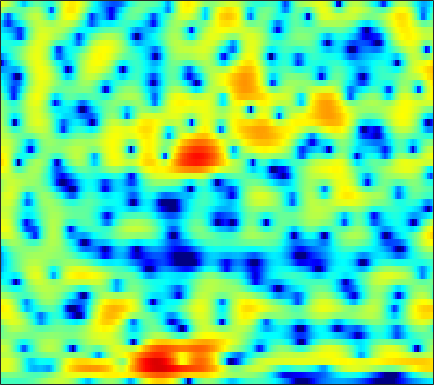

The data file committed next to this chart (first rows):
-2.6991, -2.589, -2.4889, -2.4542, -2.4557, -2.4755, -2.5048, -2.5267, -2.5479, -2.5423, -2.4759, -2.3811, -2.1983, -1.9433, -1.6944, -1.311, -0.86694, -0.51567, -0.02962, 0.45379, 0.91039, 1.2336, 1.6281, 1.9699
-0.93, -0.636, -0.3681, -0.2236, -0.1821, -0.2099, -0.3192, -0.4442, -0.6531, -0.9021, -1.163, -1.367, -1.622, -1.844, -1.971, -2.088, -2.122, -2.082, -1.929, -1.667, -1.3, -0.9595, -0.4342, 0.1458
3.605, 3.688, 3.676, 3.519, 3.287, 2.833, 2.21, 1.594, 0.6016, -0.6194, -2.08, -3.313, -5.069, -6.723, -7.631, -8.153, -8.041, -7.826, -7.638, -7.781, -8.291, -8.792, -8.98, -7.791
3.351, 3.587, 3.713, 3.637, 3.448, 3.011, 2.362, 1.714, 0.6312, -0.7084, -2.317, -3.647, -5.381, -6.67, -6.992, -6.634, -5.882, -5.349, -4.892, -4.718, -4.794, -4.933, -5.013, -4.727
2.026, 2.179, 2.194, 2.009, 1.752, 1.259, 0.632, 0.1159, -0.5909, -1.236, -1.76, -2.057, -2.277, -2.322, -2.248, -2.029, -1.735, -1.484, -1.134, -0.7872, -0.4827, -0.2887, -0.07896, 0.07014
3.09, 2.934, 2.55, 1.921, 1.271, 0.118, -1.418, -2.844, -5.261, -8.374, -11.53, -11.74, -8.941, -6.022, -4.276, -2.453, -1.046, -0.1927, 0.7244, 1.412, 1.877, 2.091, 2.213, 2.166
1.579, 1.52, 1.317, 0.942, 0.5432, -0.1641, -1.08, -1.887, -3.05, -4.098, -4.696, -4.701, -4.168, -3.257, -2.482, -1.448, -0.5181, 0.07583, 0.7255, 1.214, 1.553, 1.714, 1.826, 1.818
-0.7546, -0.3715, 0.009975, 0.2494, 0.3433, 0.352, 0.25, 0.1181, -0.08419, -0.2755, -0.4325, -0.5199, -0.5879, -0.5749, -0.5178, -0.3965, -0.2471, -0.1345, 0.004906, 0.1322, 0.2583, 0.3457, 0.4565, 0.5119
-1.563, -0.5938, 0.3996, 1.1, 1.463, 1.773, 1.911, 1.913, 1.796, 1.55, 1.217, 0.9194, 0.4892, 0.02693, -0.3351, -0.8267, -1.289, -1.563, -1.799, -1.84, -1.714, -1.546, -1.28, -1.027
1.005, 1.83, 2.674, 3.242, 3.494, 3.625, 3.562, 3.398, 3.033, 2.496, 1.809, 1.186, 0.201, -1.01, -2.091, -3.837, -5.92, -7.585, -9.394, -9.364, -7.685, -6.236, -4.617, -3.437
3.995, 4.26, 4.472, 4.507, 4.399, 4.076, 3.541, 3.024, 2.191, 1.24, 0.2147, -0.5971, -1.721, -2.925, -3.886, -5.357, -7.202, -8.833, -10.68, -10.4, -8.385, -6.814, -5.178, -4.083
5.397, 5.371, 5.166, 4.761, 4.315, 3.506, 2.394, 1.329, -0.4282, -2.589, -5.099, -6.874, -8.095, -7.494, -6.504, -5.3, -4.436, -3.924, -3.294, -2.737, -2.253, -1.959, -1.653, -1.521
4.494, 4.38, 4.087, 3.595, 3.085, 2.213, 1.079, 0.01902, -1.76, -4.022, -6.748, -8.827, -9.925, -8.052, -6.166, -4.096, -2.53, -1.596, -0.6389, 0.0272, 0.4647, 0.6717, 0.767, 0.6219
1.531, 1.404, 1.124, 0.725, 0.3617, -0.1953, -0.7673, -1.193, -1.731, -2.186, -2.483, -2.565, -2.414, -1.988, -1.553, -0.9001, -0.2044, 0.286, 0.8131, 1.2, 1.468, 1.587, 1.597, 1.448
-1.673, -1.872, -2.307, -2.899, -3.421, -4.131, -4.649, -4.774, -4.502, -3.831, -2.962, -2.25, -1.313, -0.4721, 0.07817, 0.739, 1.283, 1.592, 1.879, 2.058, 2.123, 2.1, 2.002, 1.866
-4.293, -4.37, -4.855, -5.904, -7.214, -10.07, -15.49, -21.05, -13.78, -8.019, -4.477, -2.571, -0.6738, 0.7077, 1.493, 2.257, 2.711, 2.874, 2.89, 2.69, 2.284, 1.887, 1.328, 0.8516
-6.527, -5.717, -5.07, -4.916, -5.054, -5.43, -5.731, -5.552, -4.487, -2.8, -1.006, 0.2326, 1.602, 2.654, 3.242, 3.739, 3.913, 3.838, 3.439, 2.619, 1.335, -0.01213, -2.518, -6.03
-8.643, -7.3, -5.814, -4.641, -3.927, -3.091, -2.301, -1.718, -0.9021, -0.04977, 0.799, 1.391, 2.088, 2.645, 2.947, 3.157, 3.151, 2.991, 2.522, 1.75, 0.6503, -0.4251, -2.18, -3.999
-9.093, -7.846, -6.343, -5, -4.09, -3.021, -2.085, -1.447, -0.6878, -0.01164, 0.5822, 0.9658, 1.402, 1.737, 1.91, 2.044, 2.059, 1.98, 1.766, 1.448, 1.025, 0.6721, 0.2224, -0.1616
-9.049, -7.603, -5.929, -4.514, -3.591, -2.537, -1.67, -1.118, -0.5017, -0.008105, 0.3845, 0.6251, 0.886, 1.077, 1.185, 1.301, 1.366, 1.387, 1.395, 1.358, 1.281, 1.21, 1.098, 0.9619
-6.884, -5.436, -3.86, -2.607, -1.861, -1.072, -0.4888, -0.1781, 0.1017, 0.2513, 0.3011, 0.2939, 0.2492, 0.2026, 0.1972, 0.2334, 0.3372, 0.474, 0.6951, 0.9308, 1.163, 1.303, 1.411, 1.444
-1.788, -0.9897, -0.1222, 0.5301, 0.8671, 1.111, 1.144, 1.035, 0.7266, 0.2672, -0.3217, -0.8228, -1.529, -2.176, -2.562, -2.819, -2.622, -2.191, -1.374, -0.4469, 0.4303, 0.9699, 1.496, 1.797
2.591, 2.896, 3.157, 3.192, 3.069, 2.676, 2.014, 1.346, 0.2294, -1.123, -2.66, -3.926, -5.765, -7.964, -10.08, -13.37, -13.51, -10.35, -6.254, -3.173, -0.9871, 0.2093, 1.331, 1.932
4.328, 4.423, 4.344, 3.993, 3.528, 2.618, 1.312, 0.03861, -2.113, -4.874, -8.146, -10.58, -12.66, -13.03, -12.99, -12.99, -11.65, -9.498, -6.247, -3.393, -1.221, 0.02032, 1.2, 1.867
3.963, 4.032, 3.869, 3.428, 2.881, 1.852, 0.4194, -0.965, -3.293, -6.356, -10.33, -13.75, -15.42, -12.71, -10.54, -8.263, -6.291, -4.946, -3.265, -1.71, -0.4142, 0.4106, 1.219, 1.732
2.831, 2.955, 2.884, 2.551, 2.127, 1.318, 0.268, -0.668, -2.054, -3.485, -4.794, -5.523, -6.068, -5.975, -5.582, -4.766, -3.739, -2.958, -1.894, -0.9265, -0.07776, 0.4492, 0.9783, 1.322
2.341, 2.552, 2.632, 2.438, 2.131, 1.496, 0.6324, -0.1488, -1.335, -2.582, -3.766, -4.48, -5.047, -5.042, -4.702, -3.9, -2.947, -2.194, -1.24, -0.44, 0.2323, 0.5988, 0.9557, 1.123
2.604, 2.986, 3.253, 3.235, 3.021, 2.47, 1.57, 0.6543, -0.9363, -3.046, -5.821, -8.398, -11.45, -10.6, -8.184, -5.267, -3.111, -1.855, -0.6216, 0.2621, 0.8188, 1.069, 1.186, 1.085
2.246, 2.905, 3.463, 3.713, 3.676, 3.34, 2.653, 1.898, 0.534, -1.306, -3.679, -5.734, -7.884, -7.407, -5.761, -3.503, -1.766, -0.7809, 0.103, 0.6461, 0.8076, 0.7537, 0.4115, -0.1594
0.9645, 1.831, 2.645, 3.109, 3.256, 3.206, 2.923, 2.565, 1.939, 1.193, 0.4471, -0.05376, -0.4896, -0.6404, -0.5582, -0.3173, -0.03092, 0.1107, 0.1493, -0.04661, -0.4966, -1.033, -1.997, -3.279
0.8674, 1.59, 2.285, 2.672, 2.81, 2.819, 2.676, 2.499, 2.214, 1.914, 1.626, 1.446, 1.234, 1.078, 0.974, 0.8166, 0.6031, 0.3513, -0.105, -0.8105, -1.738, -2.651, -4.12, -6.054
2.372, 2.683, 2.862, 2.822, 2.659, 2.328, 1.921, 1.636, 1.336, 1.178, 1.138, 1.177, 1.248, 1.313, 1.308, 1.215, 0.9452, 0.6373, 0.01213, -0.8294, -1.988, -3.016, -4.694, -6.574
4.711, 4.559, 4.075, 3.301, 2.496, 1.174, -0.3067, -1.325, -2.141, -2.034, -1.255, -0.5565, 0.3118, 0.9802, 1.315, 1.56, 1.535, 1.37, 0.8533, 0.05107, -1.14, -2.261, -4.194, -6.48
6.361, 5.926, 5.038, 3.673, 2.26, -0.3753, -4.397, -9.391, -37.26, -10.96, -5.526, -3.329, -1.441, -0.2442, 0.4161, 1.019, 1.424, 1.517, 1.419, 0.9282, 0.07253, -0.9233, -2.764, -5.453
5.601, 5.266, 4.546, 3.45, 2.391, 0.6548, -1.298, -2.732, -4.143, -4.683, -4.616, -4.459, -4.267, -3.961, -3.502, -2.615, -1.586, -0.9101, -0.1998, 0.149, 0.1108, -0.1479, -0.7695, -1.595
4.081, 4.049, 3.724, 3.143, 2.55, 1.594, 0.4814, -0.4276, -1.716, -3.159, -4.953, -6.738, -10.19, -15.13, -15.48, -9.929, -5.935, -3.845, -1.97, -0.7223, -0.01568, 0.2868, 0.4331, 0.3786
2.856, 2.991, 2.912, 2.6, 2.231, 1.603, 0.8288, 0.1745, -0.8071, -1.972, -3.372, -4.625, -6.426, -7.821, -7.774, -6.18, -4.119, -2.695, -1.241, -0.2091, 0.4545, 0.7378, 0.8919, 0.8463
2.242, 2.214, 1.987, 1.558, 1.162, 0.596, 0.07485, -0.2611, -0.6415, -0.9402, -1.178, -1.312, -1.411, -1.317, -1.114, -0.6447, -0.06808, 0.3729, 0.891, 1.204, 1.319, 1.234, 0.9208, 0.3947
2.08, 1.657, 0.8232, -0.28, -1.216, -2.42, -3.181, -3.252, -2.707, -1.767, -0.7883, -0.1082, 0.6727, 1.334, 1.752, 2.209, 2.568, 2.726, 2.807, 2.696, 2.344, 1.919, 1.09, -0.09099
1.687, 0.9282, -0.5225, -2.64, -4.892, -9.647, -19.73, -16.72, -8.401, -4.233, -1.607, -0.1679, 1.27, 2.319, 2.9, 3.44, 3.753, 3.821, 3.714, 3.386, 2.804, 2.209, 1.176, -0.183
1.008, 0.3679, -0.7602, -2.187, -3.402, -5.001, -5.944, -5.77, -4.471, -2.677, -0.9555, 0.155, 1.398, 2.34, 2.881, 3.357, 3.554, 3.55, 3.305, 2.812, 2.086, 1.385, 0.3135, -0.9124
0.6947, 0.2189, -0.5308, -1.301, -1.823, -2.315, -2.47, -2.315, -1.743, -0.8967, 0.08957, 0.8452, 1.77, 2.533, 2.972, 3.345, 3.442, 3.333, 2.929, 2.199, 1.159, 0.1977, -1.312, -2.902
0.5554, -0.1078, -1.124, -2.2, -2.952, -3.647, -3.755, -3.387, -2.426, -1.19, 0.1215, 1.065, 2.178, 3.092, 3.594, 4.029, 4.173, 4.04, 3.551, 2.66, 1.27, -0.1307, -2.688, -6.325
-0.6015, -1.665, -3.493, -6.006, -8.475, -12.61, -14.32, -11.46, -7.332, -4.133, -1.662, -0.1618, 1.491, 2.786, 3.525, 4.216, 4.564, 4.595, 4.305, 3.63, 2.547, 1.398, -0.5463, -2.926
-2.79, -3.856, -5.689, -7.991, -9.988, -12.66, -13.52, -12.22, -9.455, -6.651, -4.155, -2.47, -0.5261, 1.068, 2.057, 3.053, 3.688, 3.959, 4.029, 3.774, 3.25, 2.698, 1.812, 0.8482
-4.377, -5.192, -6.485, -7.938, -9.102, -10.61, -11.75, -12.05, -11.28, -9.152, -6.452, -4.476, -2.108, -0.151, 1.058, 2.322, 3.216, 3.654, 3.965, 3.989, 3.746, 3.446, 2.888, 2.193
-5.852, -6.392, -7.207, -8.306, -9.417, -11.57, -15.36, -21.16, -26.02, -13.55, -7.999, -5.117, -2.192, 0.0212, 1.311, 2.645, 3.592, 4.056, 4.4, 4.461, 4.253, 3.933, 3.324, 2.532
-9.402, -9.149, -8.66, -8.318, -8.251, -8.395, -8.603, -8.557, -7.787, -6.077, -3.922, -2.313, -0.3807, 1.246, 2.236, 3.271, 3.982, 4.32, 4.505, 4.397, 4.032, 3.575, 2.755, 1.722
-19.39, -14.2, -10.44, -8.146, -6.963, -5.726, -4.695, -3.973, -2.942, -1.821, -0.629, 0.2621, 1.405, 2.416, 3.048, 3.702, 4.113, 4.252, 4.179, 3.815, 3.161, 2.477, 1.305, -0.1183
-9.904, -8.956, -7.388, -5.859, -4.868, -3.726, -2.711, -2.005, -1.069, -0.1527, 0.7532, 1.419, 2.256, 2.992, 3.462, 3.925, 4.164, 4.18, 3.946, 3.388, 2.458, 1.502, -0.1727, -2.416
-4.895, -4.709, -4.292, -3.797, -3.396, -2.855, -2.309, -1.869, -1.232, -0.5024, 0.3237, 0.9744, 1.832, 2.624, 3.146, 3.682, 3.998, 4.059, 3.9, 3.413, 2.55, 1.617, -0.04855, -2.354
-3.851, -3.787, -3.757, -3.821, -3.905, -4.06, -4.241, -4.315, -4.211, -3.66, -2.637, -1.659, -0.2539, 1.067, 1.914, 2.835, 3.48, 3.769, 3.897, 3.727, 3.273, 2.747, 1.792, 0.6212
-4.827, -4.853, -5.104, -5.545, -6.058, -7.052, -8.555, -10.21, -12.97, -13.76, -10.06, -6.954, -3.676, -1.209, 0.2004, 1.647, 2.666, 3.197, 3.61, 3.749, 3.655, 3.456, 3.05, 2.553
-6.218, -6.65, -7.352, -8.02, -8.477, -9.173, -10.19, -11.29, -13.03, -13.06, -9.989, -7.271, -4.184, -1.8, -0.3931, 1.035, 2.043, 2.575, 3.018, 3.211, 3.202, 3.103, 2.922, 2.699
-6.728, -8.553, -11.53, -13.69, -13.08, -10.86, -8.971, -7.858, -6.661, -5.432, -4.071, -2.96, -1.486, -0.1667, 0.6934, 1.587, 2.196, 2.449, 2.567, 2.431, 2.11, 1.811, 1.437, 1.214
-3.427, -5.603, -9.373, -12.21, -10.96, -7.898, -5.499, -4.182, -2.832, -1.765, -0.7974, -0.1241, 0.7167, 1.473, 1.946, 2.408, 2.613, 2.555, 2.162, 1.364, 0.1155, -1.133, -3.1, -4.435
1.598, 0.7463, -0.3069, -1.099, -1.41, -1.52, -1.453, -1.413, -1.366, -1.315, -1.127, -0.8541, -0.2995, 0.3537, 0.7883, 1.216, 1.355, 1.245, 0.7018, -0.3275, -1.996, -3.877, -7.616, -12.46
3.94, 3.52, 2.887, 2.182, 1.581, 0.6885, -0.4281, -1.473, -3.24, -5.344, -7.138, -7.233, -5.658, -3.707, -2.544, -1.513, -1.038, -1.006, -1.314, -1.956, -2.78, -3.363, -3.91, -3.831
